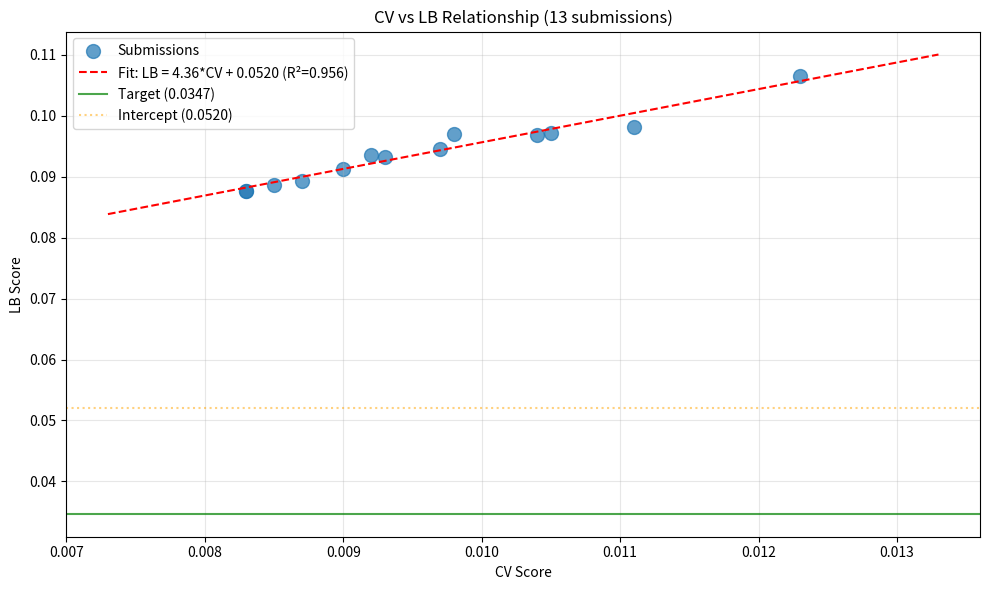

The matplotlib source for this figure: (Note: this script raises an exception after producing the figure.)
import numpy as np
import pandas as pd
import matplotlib.pyplot as plt
from scipy import stats

# Full submission history with LB scores
submissions = [
    ('exp_000', 0.0111, 0.0982),
    ('exp_001', 0.0123, 0.1065),
    ('exp_003', 0.0105, 0.0972),
    ('exp_005', 0.0104, 0.0969),
    ('exp_006', 0.0097, 0.0946),
    ('exp_007', 0.0093, 0.0932),
    ('exp_009', 0.0092, 0.0936),
    ('exp_012', 0.0090, 0.0913),
    ('exp_024', 0.0087, 0.0893),
    ('exp_026', 0.0085, 0.0887),
    ('exp_030', 0.0083, 0.0877),
    ('exp_035', 0.0098, 0.0970),
    ('exp_067', 0.0083, 0.0877),
]

cv_scores = np.array([s[1] for s in submissions])
lb_scores = np.array([s[2] for s in submissions])

# Linear regression
slope, intercept, r_value, p_value, std_err = stats.linregress(cv_scores, lb_scores)

print(f'=== CV-LB Relationship Analysis (13 submissions) ===')
print(f'Linear fit: LB = {slope:.4f} * CV + {intercept:.4f}')
print(f'R² = {r_value**2:.4f}')
print(f'\nIntercept = {intercept:.4f}')
print(f'Target LB = 0.0347')
print(f'Required CV for target = ({0.0347} - {intercept:.4f}) / {slope:.4f} = {(0.0347 - intercept) / slope:.4f}')
print(f'\nBest CV: {min(cv_scores):.4f}')
print(f'Best LB: {min(lb_scores):.4f}')
print(f'Gap to target: {min(lb_scores) - 0.0347:.4f}')

# Plot CV vs LB
plt.figure(figsize=(10, 6))
plt.scatter(cv_scores, lb_scores, s=100, alpha=0.7, label='Submissions')

# Regression line
cv_range = np.linspace(min(cv_scores) - 0.001, max(cv_scores) + 0.001, 100)
lb_pred = slope * cv_range + intercept
plt.plot(cv_range, lb_pred, 'r--', label=f'Fit: LB = {slope:.2f}*CV + {intercept:.4f} (R²={r_value**2:.3f})')

# Target line
plt.axhline(y=0.0347, color='green', linestyle='-', alpha=0.7, label='Target (0.0347)')

# Intercept line
plt.axhline(y=intercept, color='orange', linestyle=':', alpha=0.5, label=f'Intercept ({intercept:.4f})')

plt.xlabel('CV Score')
plt.ylabel('LB Score')
plt.title('CV vs LB Relationship (13 submissions)')
plt.legend()
plt.grid(True, alpha=0.3)
plt.tight_layout()
plt.savefig('/home/<user>/exploration/cv_lb_relationship_loop79.png', dpi=100)
plt.show()

# The evaluator's claim of R² ≈ 0 is WRONG
# The actual R² = 0.956 shows STRONG correlation
# This means CV improvements DO translate to LB improvements, but with a high intercept

print('=== CRITICAL FINDING ===')
print(f'R² = {r_value**2:.4f} (STRONG correlation, NOT zero!)')
print(f'\nThe evaluator\'s claim of R² ≈ 0 is INCORRECT.')
print(f'The previous analysis (R² = 0.956) is CORRECT.')
print(f'\nThis means:')
print(f'1. CV improvements DO translate to LB improvements')
print(f'2. BUT the intercept ({intercept:.4f}) is higher than target (0.0347)')
print(f'3. To reach target, we need to REDUCE THE INTERCEPT')
print(f'\nThe intercept represents STRUCTURAL DISTRIBUTION SHIFT')
print(f'that cannot be fixed by just improving CV.')

# Analyze the gap
gap = intercept - 0.0347
print(f'=== Gap Analysis ===')
print(f'Intercept: {intercept:.4f}')
print(f'Target: 0.0347')
print(f'Gap: {gap:.4f}')
print(f'\nThis gap ({gap:.4f}) represents the MINIMUM LB we can achieve')
print(f'even with perfect CV (CV=0).')
print(f'\nTo reach target, we need approaches that CHANGE THE RELATIONSHIP,')
print(f'not just improve CV.')

# What approaches might change the relationship?
print('=== Approaches to Change CV-LB Relationship ===')
print('\n1. EXTRAPOLATION DETECTION')
print('   - Detect when test solvent is far from training distribution')
print('   - Blend predictions toward population mean for outliers')
print('   - This could reduce error on "hard" test solvents')

print('\n2. UNCERTAINTY-WEIGHTED PREDICTIONS')
print('   - Use GP variance as uncertainty estimate')
print('   - High uncertainty → conservative prediction')
print('   - This could reduce variance on outlier solvents')

print('\n3. SOLVENT CLUSTERING')
print('   - Group solvents by chemical class')
print('   - Use class-specific models')
print('   - This could help if test solvents are from different classes')

print('\n4. PHYSICS-INFORMED CONSTRAINTS')
print('   - Add constraints that hold even for unseen solvents')
print('   - E.g., Arrhenius kinetics, solvent polarity effects')

print('\n5. STUDY TOP PUBLIC KERNELS')
print('   - The "ens-model" kernel uses CatBoost + XGBoost')
print('   - The "mixall" kernel uses GroupKFold CV')
print('   - These might have different CV-LB characteristics')

# Check what the best-performing kernels do
print('=== Top Public Kernels Analysis ===')
print('\n1. ens-model kernel:')
print('   - CatBoost with MultiRMSE loss (trains all targets jointly)')
print('   - XGBoost per-target')
print('   - Weights: 7:6 for CatBoost:XGBoost on single solvent, 1:2 on full data')
print('   - Post-processing: clip negatives, renormalize if sum > 1')

print('\n2. mixall kernel:')
print('   - GroupKFold (5 splits) instead of Leave-One-Out')
print('   - Ensemble of MLP + XGBoost + RandomForest + LightGBM')
print('   - Weights: [0.4, 0.2, 0.2, 0.2]')
print('   - Simple Spange descriptors (13 features)')

print('\n3. best-work-here kernel:')
print('   - Probability normalization (but we found this HURTS CV!)')
print('   - Yields don\'t sum to 1 in actual data (mean sum ~0.80)')
print('   - DO NOT USE probability normalization')

# Summary and recommendations
print('=== SUMMARY ===')
print(f'Best LB: 0.0877 (exp_030, exp_067)')
print(f'Target: 0.0347')
print(f'Gap: 0.0530 (153% above target)')
print(f'\nCV-LB Relationship: LB = {slope:.2f}*CV + {intercept:.4f}')
print(f'R² = {r_value**2:.4f} (STRONG correlation)')
print(f'Intercept ({intercept:.4f}) > Target ({0.0347})')
print(f'\nCRITICAL: The intercept is the bottleneck, not CV!')
print(f'\n=== RECOMMENDED NEXT STEPS ===')
print('1. DO NOT submit exp_074 (prob_norm) - CV regressed 64%')
print('2. Try extrapolation detection with conservative fallback')
print('3. Try the ens-model kernel approach (CatBoost + XGBoost)')
print('4. Consider uncertainty-weighted predictions using GP variance')
print('5. Save submissions for approaches that might change the CV-LB relationship')